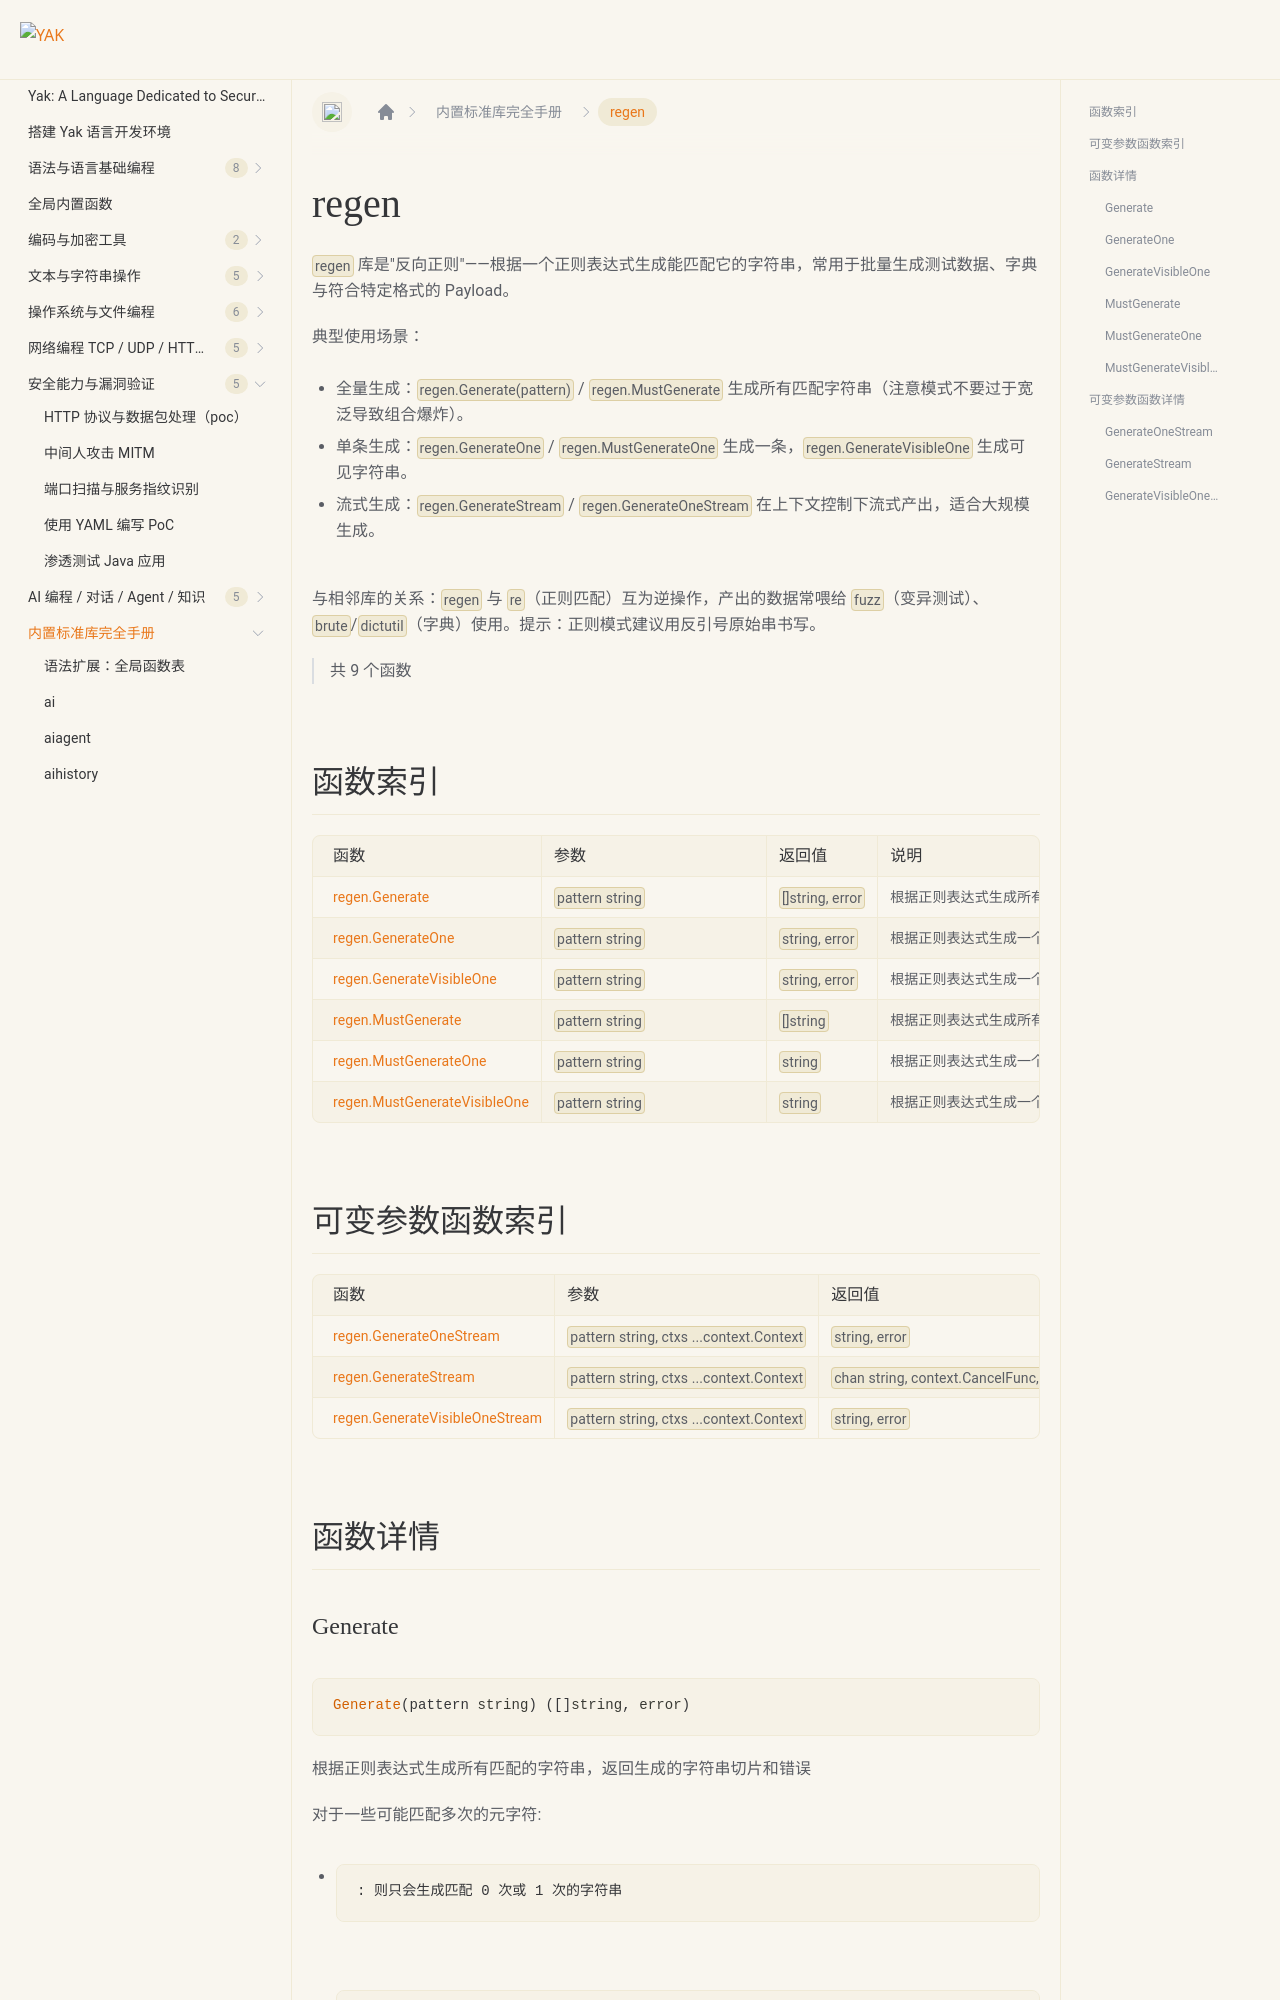

repository: yaklang/yaklang.github.io · page: en/docs/api/regen/index.html · generator: docusaurus

# regen {#library-regen}

`regen` 库是"反向正则"——根据一个正则表达式生成能匹配它的字符串，常用于批量生成测试数据、字典与符合特定格式的 Payload。

典型使用场景：

- 全量生成：`regen.Generate(pattern)` / `regen.MustGenerate` 生成所有匹配字符串（注意模式不要过于宽泛导致组合爆炸）。
- 单条生成：`regen.GenerateOne` / `regen.MustGenerateOne` 生成一条，`regen.GenerateVisibleOne` 生成可见字符串。
- 流式生成：`regen.GenerateStream` / `regen.GenerateOneStream` 在上下文控制下流式产出，适合大规模生成。

与相邻库的关系：`regen` 与 `re`（正则匹配）互为逆操作，产出的数据常喂给 `fuzz`（变异测试）、`brute`/`dictutil`（字典）使用。提示：正则模式建议用反引号原始串书写。

> 共 9 个函数
